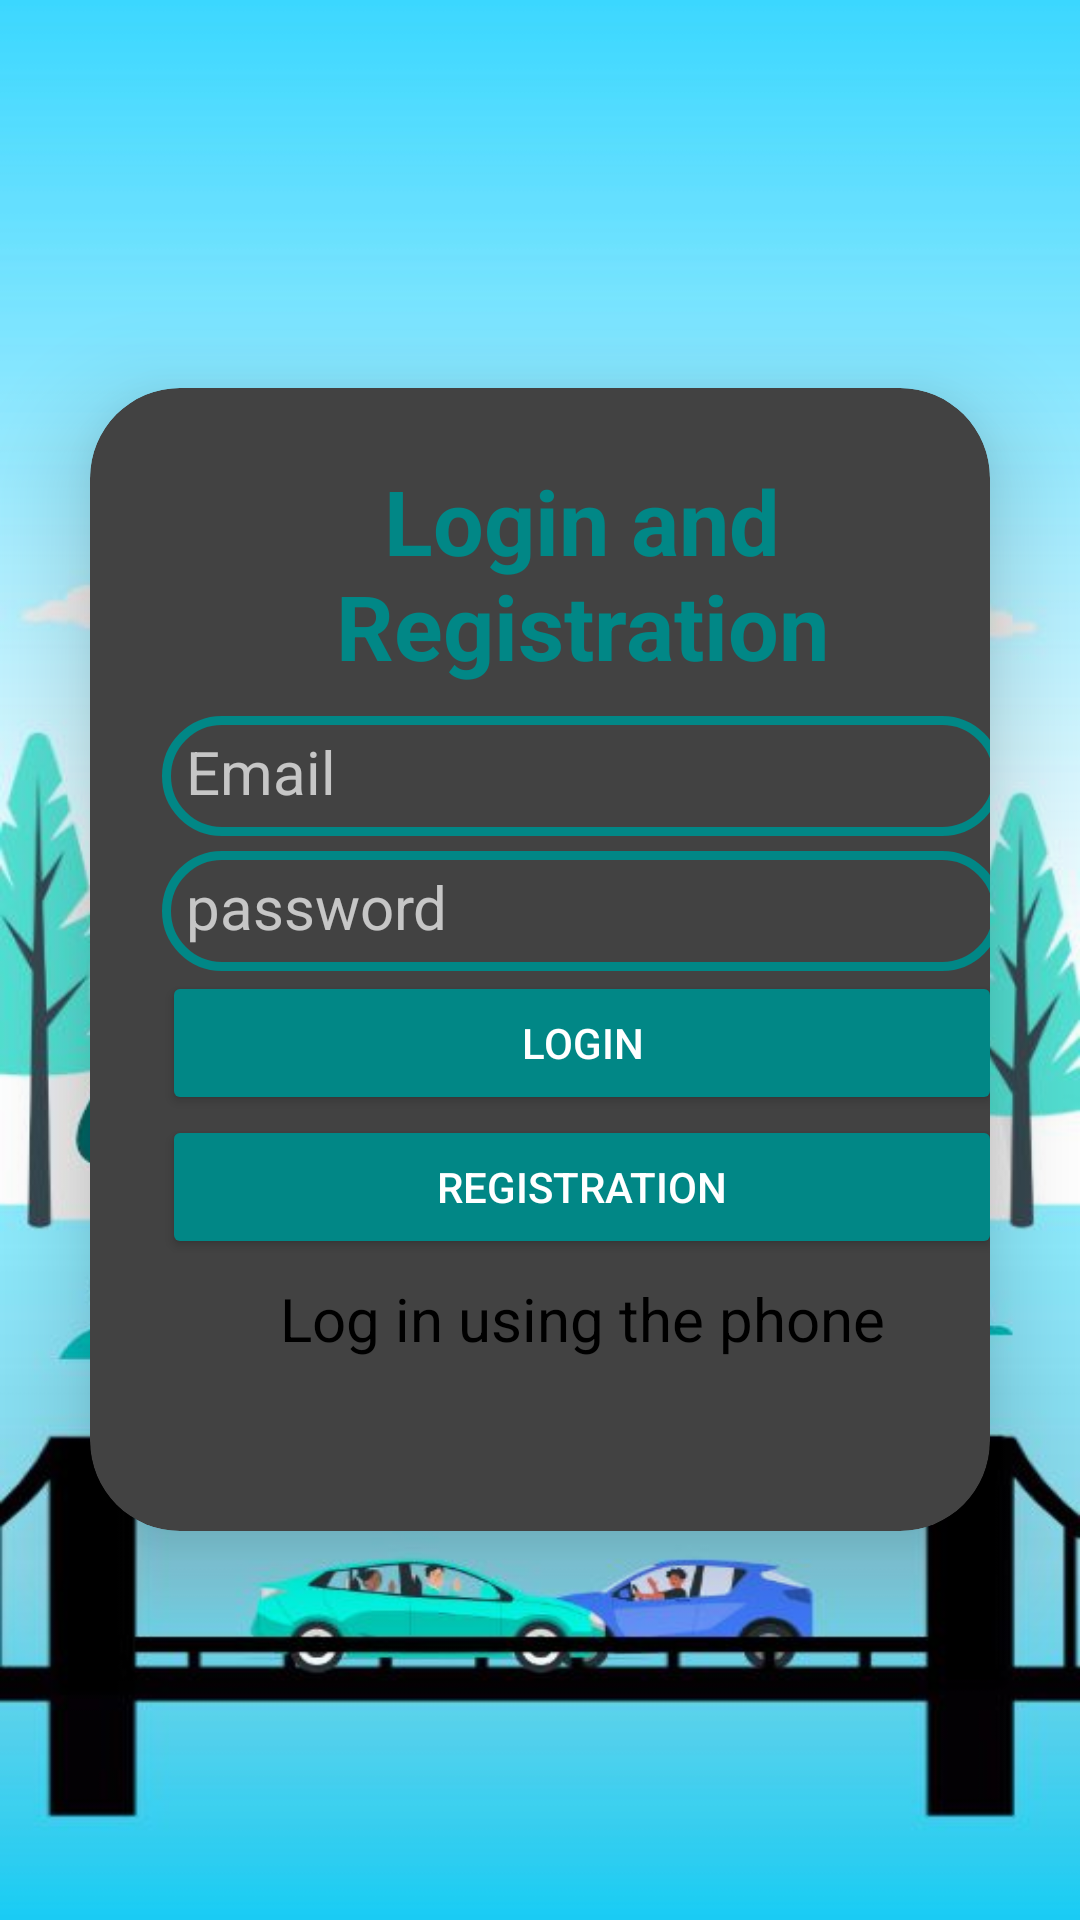

Here is an Android app screen rendered from its layout file. Give the layout XML and the strings, colors and styles it references.
<!-- AndroidManifest.xml: application theme Theme.AppToComplete -->
<!-- res/layout/activity_customerslohinactivity.xml -->
<?xml version="1.0" encoding="utf-8"?>
<RelativeLayout xmlns:android="http://schemas.android.com/apk/res/android"
    xmlns:app="http://schemas.android.com/apk/res-auto"
    xmlns:tools="http://schemas.android.com/tools"

    android:layout_width="match_parent"
    android:layout_height="match_parent"
    tools:context=".myapplication58.DraverLoginActivity"
    android:gravity="center"
    android:background="@drawable/photo_2023_03_18_18_7_43"

    android:orientation="vertical">

    <androidx.cardview.widget.CardView
        android:layout_width="wrap_content"
        android:layout_height="wrap_content"
        android:layout_margin="30dp"
        android:background="@drawable/drivers_edittext"
        app:cardCornerRadius="30dp"
        app:cardElevation="20dp">


        <LinearLayout
            android:layout_width="328dp"
            android:layout_height="381dp"
            android:layout_gravity="clip_horizontal"
            android:orientation="vertical"
            android:padding="24dp">


            <TextView
                android:id="@+id/loginreg"
                android:layout_width="wrap_content"
                android:layout_height="wrap_content"
                android:text="Login and Registration"
                android:textAlignment="center"
                android:textColor="@color/teal_700"
                android:textSize="30sp"
                android:textStyle="bold" />


            <EditText
                android:id="@+id/Email"
                android:layout_width="match_parent"
                android:layout_height="40dp"
                android:layout_marginTop="10dp"
                android:background="@drawable/drivers_edittext"

                android:drawableRight="@drawable/ic_baseline_person_24"

                android:hint="Email"
                android:padding="8dp"
                android:textColor="@color/black"
                android:textColorHighlight="@color/cardview_dark_background"
                android:textSize="20dp" />

            <EditText
                android:id="@+id/Password"
                android:layout_width="match_parent"
                android:layout_height="40dp"
                android:layout_marginTop="5dp"
                android:background="@drawable/drivers_edittext"
                android:drawableRight="@drawable/ic_baseline_lock_24"
                android:hint="password"
                android:padding="8dp"
                android:textColor="@color/black"
                android:textColorHighlight="@color/cardview_dark_background"
                android:textSize="20dp" />


            <Button
                android:id="@+id/Login"
                android:layout_width="match_parent"
                android:layout_height="wrap_content"
                android:backgroundTint="@color/teal_700"
                android:text="login"
                app:cornerRadius="20dp" />

            <Button
                android:id="@+id/Registration"
                android:layout_width="match_parent"
                android:layout_height="wrap_content"
                android:backgroundTint="@color/teal_700"
                android:text="Registration"
                app:cornerRadius="20dp" />
            <TextView
                android:id="@+id/txt_view1"
                android:layout_width="match_parent"
                android:layout_height="40dp"
                android:text="Log in using the phone"
                android:textColor="@color/black"
                android:gravity="center"
                android:textSize="20dp"/>


        </LinearLayout>
    </androidx.cardview.widget.CardView>
</RelativeLayout>
<!-- resources referenced by this layout -->
<resources>
  <!-- drawable drivers_edittext (drawable) -->
  <?xml version="1.0" encoding="utf-8"?>
  <shape xmlns:android="http://schemas.android.com/apk/res/android"
      android:shape="rectangle">
      <stroke
          android:width="3dp"
          android:color="@color/teal_700"
          />
      <corners
          android:radius="70dp"
          />
  
  </shape>
  <!-- drawable photo_2023_03_18_18_7_43: jpg bitmap (drawable-v24, 48172 bytes) -->
  <style name="Theme.AppToComplete" parent="Theme.MaterialComponents.NoActionBar.Bridge">
          
          <item name="colorPrimary">@color/teal_700</item>
          <item name="colorPrimaryVariant">@color/teal_700</item>
          <item name="colorOnPrimary">@color/white</item>
          
          <item name="colorSecondary">@color/teal_200</item>
          <item name="colorSecondaryVariant">@color/teal_700</item>
          <item name="colorOnSecondary">@color/teal_700</item>
          
          <item name="android:statusBarColor">@color/teal_700</item>
          
      </style>
  <!-- not gathered from this repository: default colours our renderer supplied (Android Studio template values) -->
  <color name="teal_200">#FF03DAC5</color>
  <color name="teal_700">#FF018786</color>
  <color name="black">#FF000000</color>
  <color name="white">#FFFFFFFF</color>
</resources>
